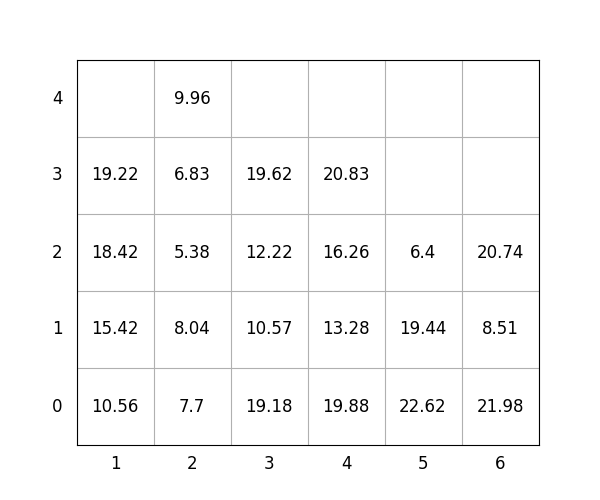

Data behind this chart, as committed beside it:
idx, loc_x, loc_y, loc_z, weight, group, score, seq, reloc, size(ft)
1, 6, 0, 0, 21.98, 1, 122, 0, 0, 20
2, 3, 0, 0, 19.18, 2, 219.2, 0, 1.0, 20
3, 4, 0, 0, 19.88, 1, 119.9, 0, 1.0, 20
4, 5, 0, 0, 22.62, 3, 322.6, 1, 1.0, 20
5, 6, 0, 1, 8.51, 3, 308.5, 2, 0, 20
6, 4, 0, 1, 13.28, 3, 313.3, 3, 1.0, 20
7, 2, 0, 0, 7.7, 1, 107.7, 4, 1.0, 20
8, 1, 0, 0, 10.56, 0, 10.56, 5, 1.0, 20
9, 2, 0, 1, 8.04, 1, 108, 6, 1.0, 20
10, 2, 0, 2, 5.38, 1, 105.4, 7, 1.0, 20
11, 3, 0, 1, 10.57, 2, 210.6, 8, 1.0, 20
12, 3, 0, 2, 12.22, 2, 212.2, 9, 1.0, 20
13, 5, 0, 1, 19.44, 3, 319.4, 10, 1.0, 20
14, 5, 0, 2, 6.4, 3, 306.4, 11, 1.0, 20
15, 2, 0, 3, 6.83, 1, 106.8, 12, 1.0, 20
16, 4, 0, 2, 16.26, 2, 216.3, 13, 1.0, 20
17, 1, 0, 1, 15.42, 0, 15.42, 14, 1.0, 20
18, 1, 0, 2, 18.42, 1, 118.4, 15, 1.0, 20
19, 4, 0, 3, 20.83, 2, 220.8, 16, 1.0, 20
20, 3, 0, 3, 19.62, 1, 119.6, 17, 1.0, 20
21, 2, 0, 4, 9.96, 1, 110, 18, 1.0, 20
22, 1, 0, 3, 19.22, 0, 19.22, 19, 1.0, 20
23, 6, 0, 2, 20.74, 3, 320.7, 20, 0, 20
